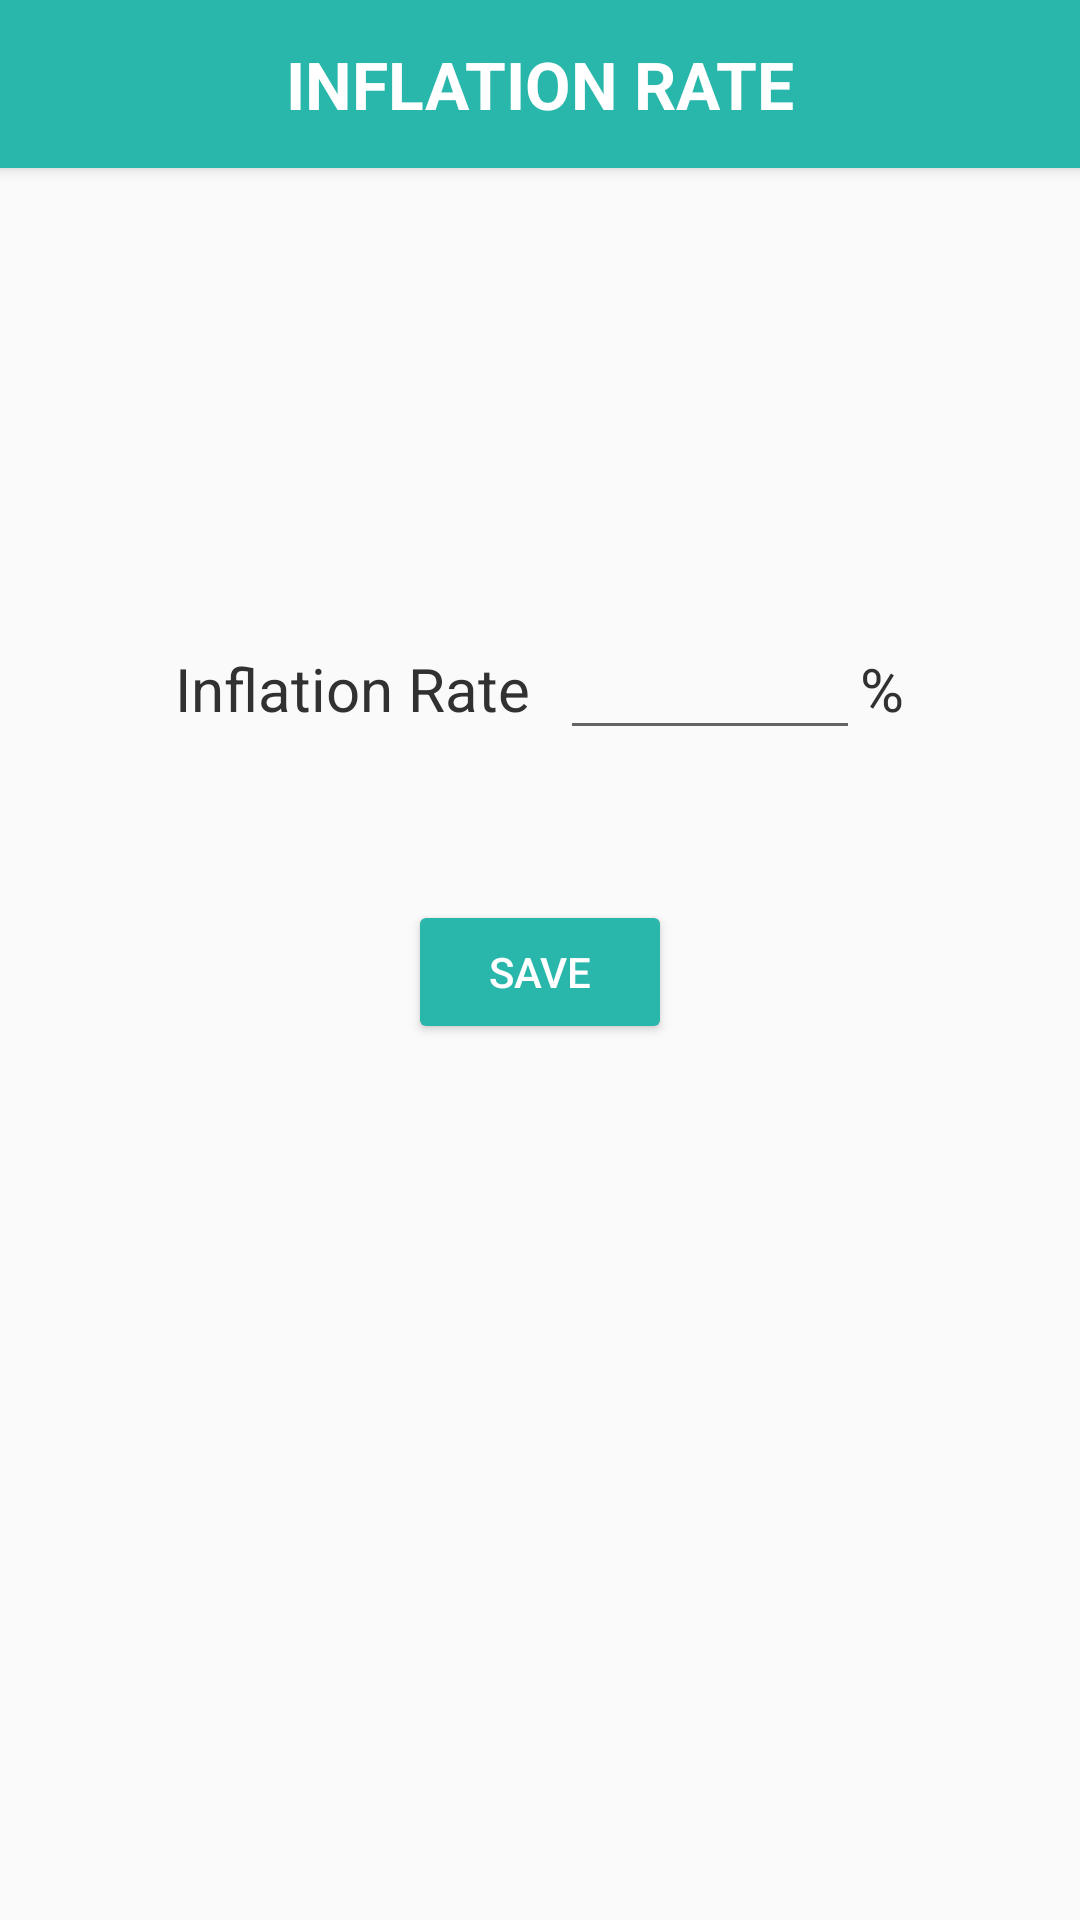

Here is an Android app screen rendered from its layout file. Give the layout XML and the strings, colors and styles it references.
<!-- AndroidManifest.xml: application theme AppTheme -->
<!-- res/layout/activity_inflation_rate.xml -->
<?xml version="1.0" encoding="utf-8"?>
<LinearLayout
    xmlns:android="http://schemas.android.com/apk/res/android"
    android:layout_height="match_parent"
    android:layout_width="match_parent"
    android:orientation="vertical">


    <LinearLayout
        android:layout_width="match_parent"
        android:layout_height="56dp"
        android:background="@color/colorPrimary"
        android:elevation="3dp"
        android:gravity="center"
        android:orientation="vertical">

        <TextView
            android:id="@+id/textview_adminrate_heading"
            android:layout_width="wrap_content"
            android:layout_height="wrap_content"
            android:layout_gravity="center_horizontal"
            android:text="@string/inflation_rate_heading"
            android:textAllCaps="true"
            android:textColor="@android:color/white"
            android:textSize="22dp"
            android:textStyle="bold" />

    </LinearLayout>

    <LinearLayout
        android:layout_width="wrap_content"
        android:layout_height="wrap_content"
        android:layout_marginTop="150dp"
        android:layout_gravity="center_horizontal"
        android:orientation="horizontal">

    <TextView
        android:layout_width="wrap_content"
        android:layout_height="wrap_content"
        android:textSize="@dimen/textfield_size"
        android:text="@string/inflation_rate"/>

    <EditText
        android:layout_width="100dp"
        android:id="@+id/inflation_rate"
        android:singleLine="true"
        android:inputType="numberDecimal"
        android:layout_marginLeft="10dp"
        android:gravity="center"

        android:textSize="@dimen/textfield_size"
        android:layout_height="wrap_content" />

    <TextView
        android:layout_width="wrap_content"
        android:layout_height="wrap_content"
        android:textSize="@dimen/textfield_size"
        android:text="%"/>

    </LinearLayout>

    <Button
        android:id="@+id/button_save"
        android:layout_width="wrap_content"
        android:layout_height="wrap_content"
        android:layout_gravity="center_horizontal"
        android:layout_marginTop="50dp"
        android:padding="5dp"
        android:text="@string/button_save"
        android:textColor="@android:color/white" />

</LinearLayout>
<!-- resources referenced by this layout -->
<resources>
  <color name="colorPrimary">#29b7ab</color>
  <dimen name="textfield_size">20sp</dimen>
  <string name="button_save">Save</string>
  <string name="inflation_rate">Inflation Rate</string>
  <string name="inflation_rate_heading">INFLATION RATE</string>
  <style name="AppTheme" parent="Theme.AppCompat.Light.NoActionBar">
          
          <item name="colorPrimary">@color/colorPrimary</item>
          <item name="colorPrimaryDark">@color/colorPrimaryDark</item>
          <item name="colorAccent">#29b7ab</item>
          <item name="colorButtonNormal">#29b7ab</item>
          <item name="android:textColor">#313131</item>
          <item name="android:textColorHint">#b1b1b0</item>
      </style>
  <color name="colorPrimaryDark">#29b7ab</color>
</resources>
